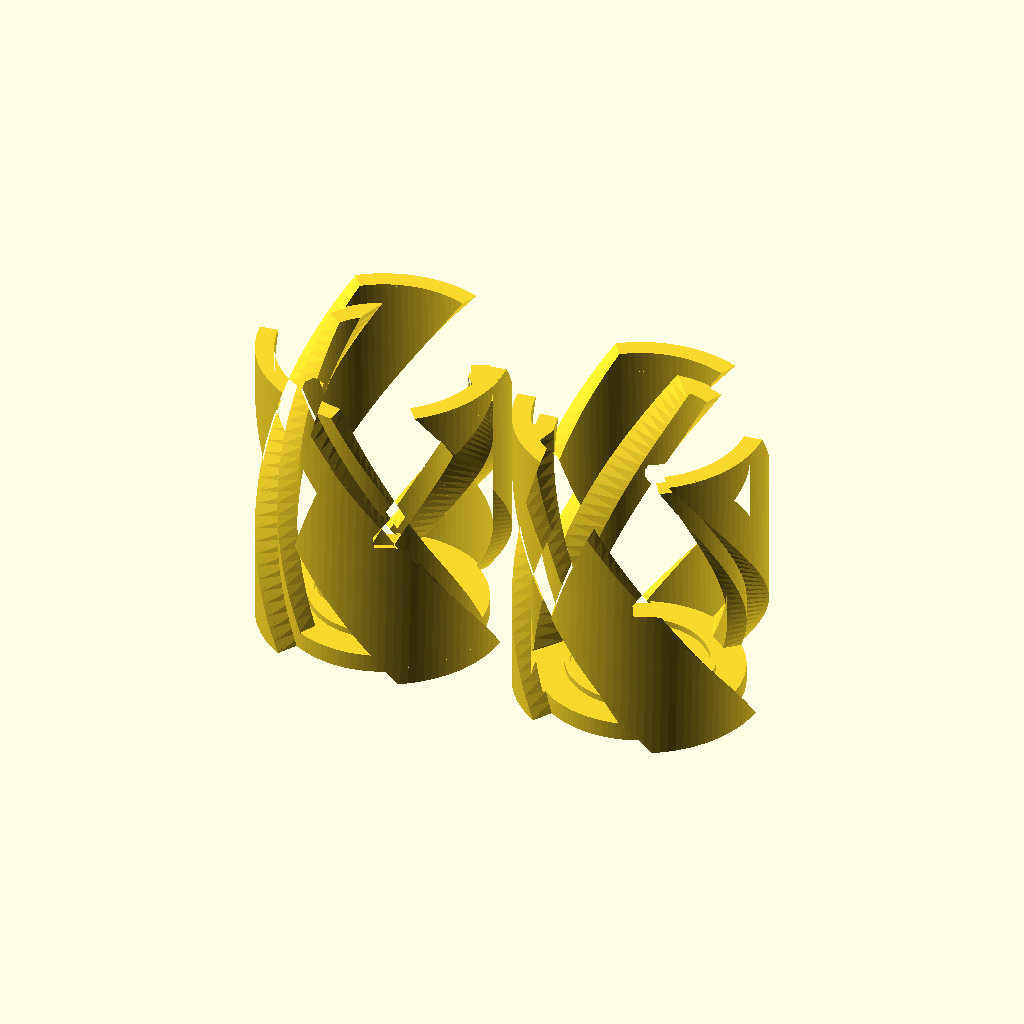
Cell 1: rendered with the file's own defaults.
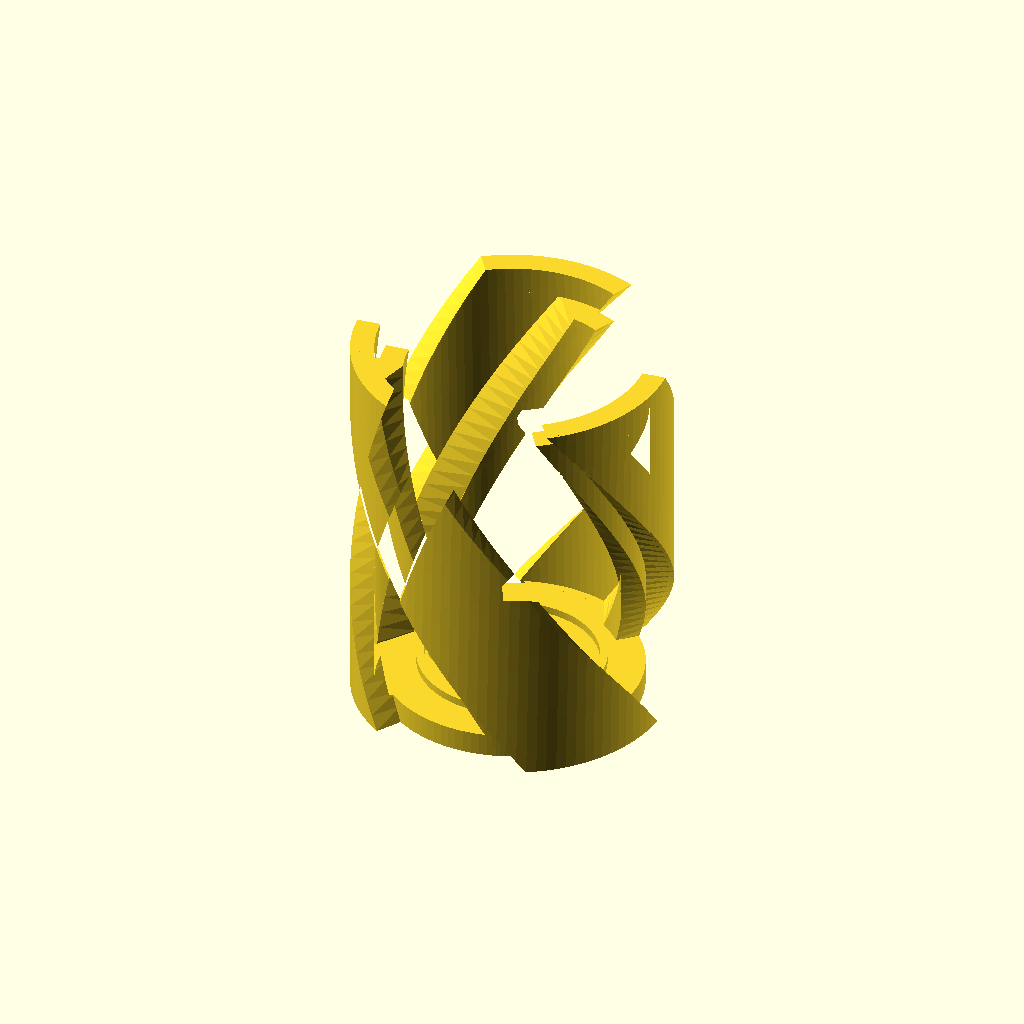
Cell 2: sides = 1 (everything else at default).
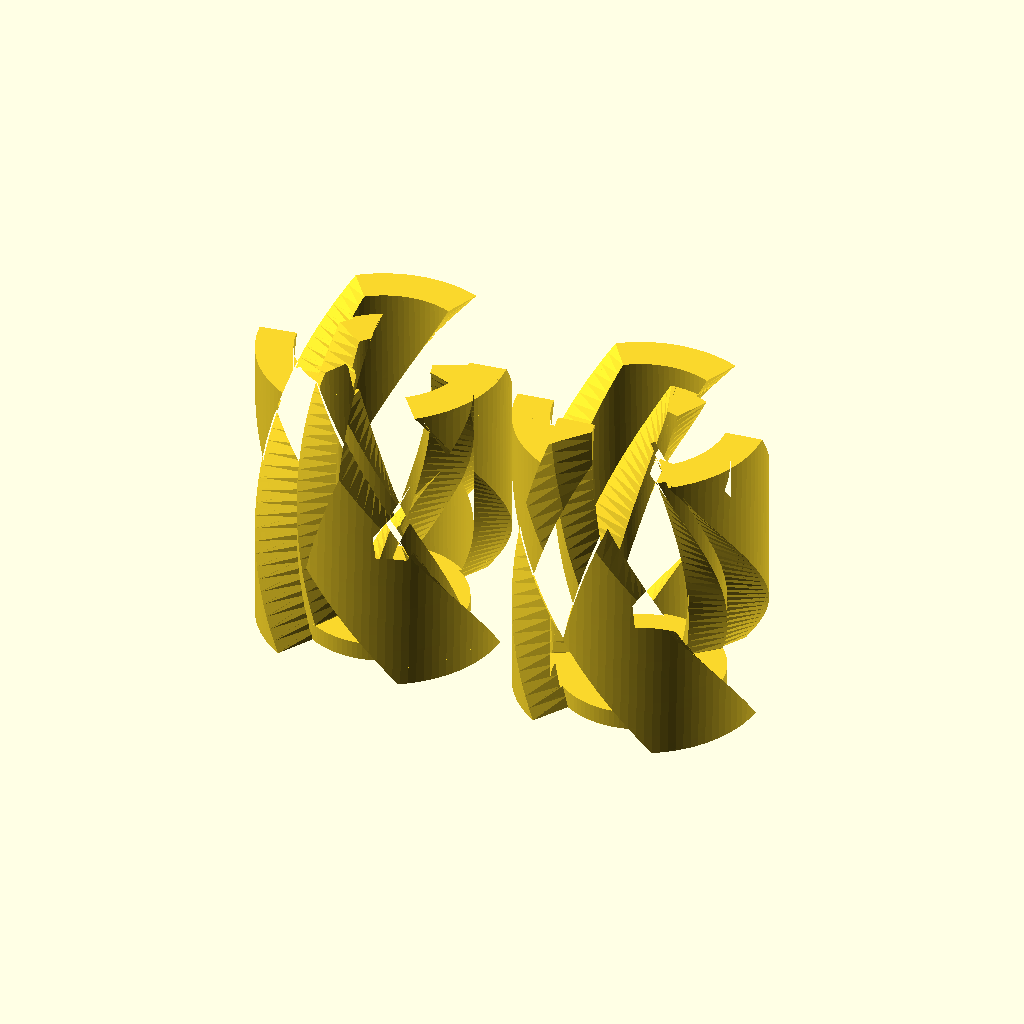
Cell 3: the same model with wallthickness = 6.
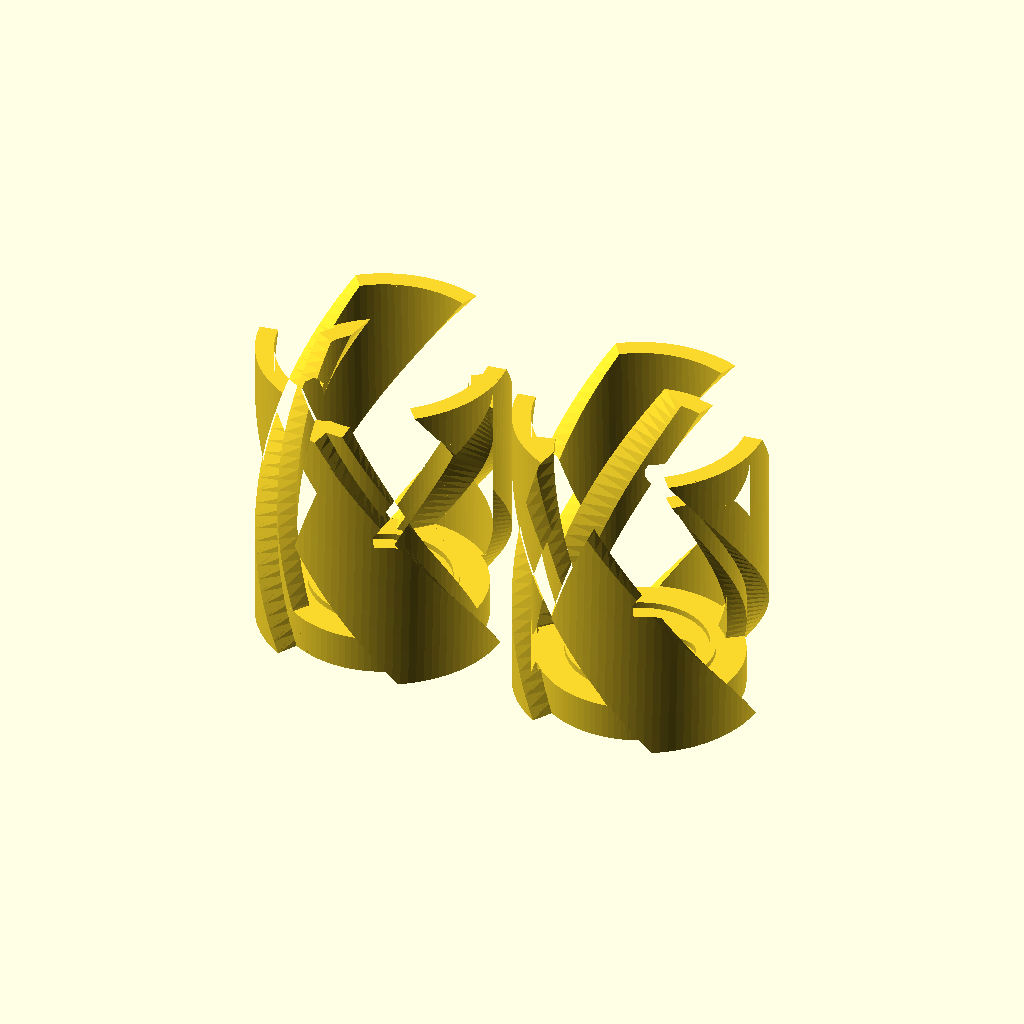
Cell 4 — basethickness set to 6, the other parameters unchanged.
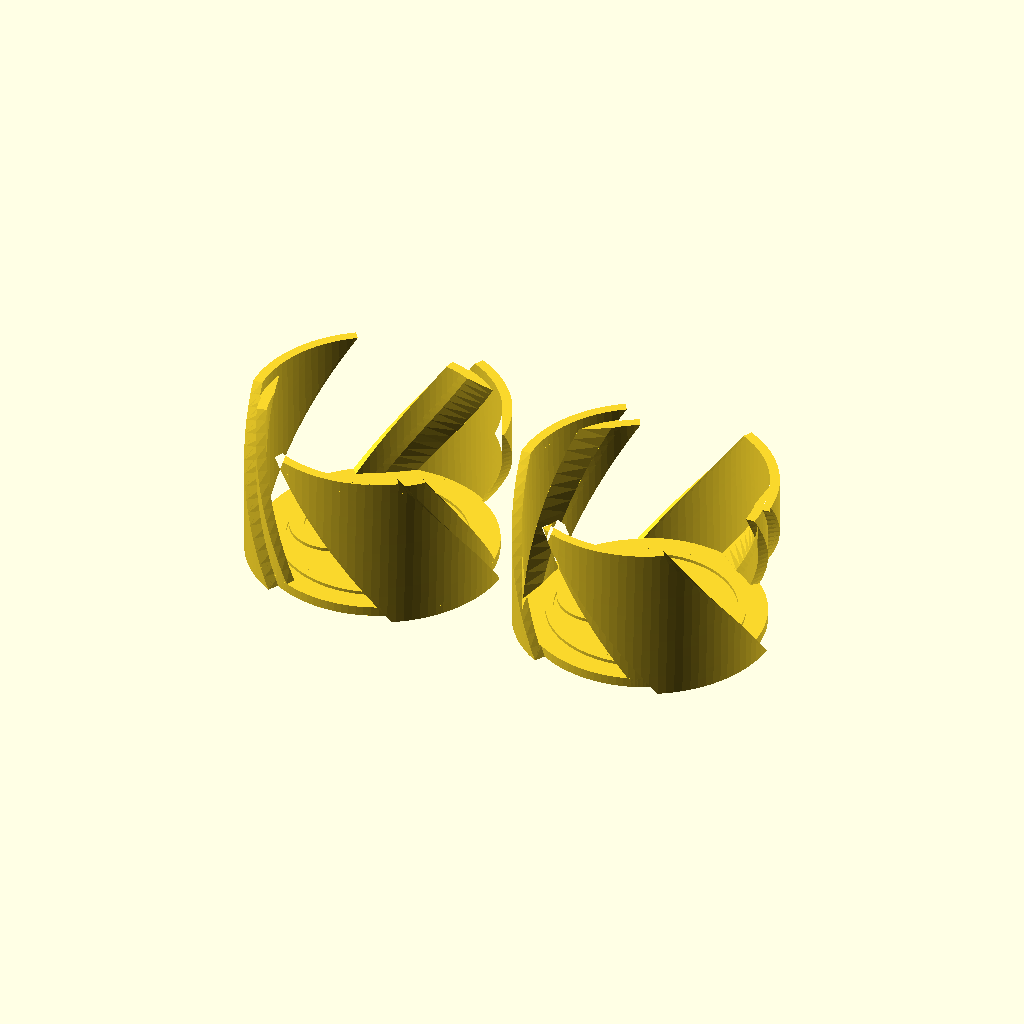
Cell 5 — diameter set to 80, the other parameters unchanged.
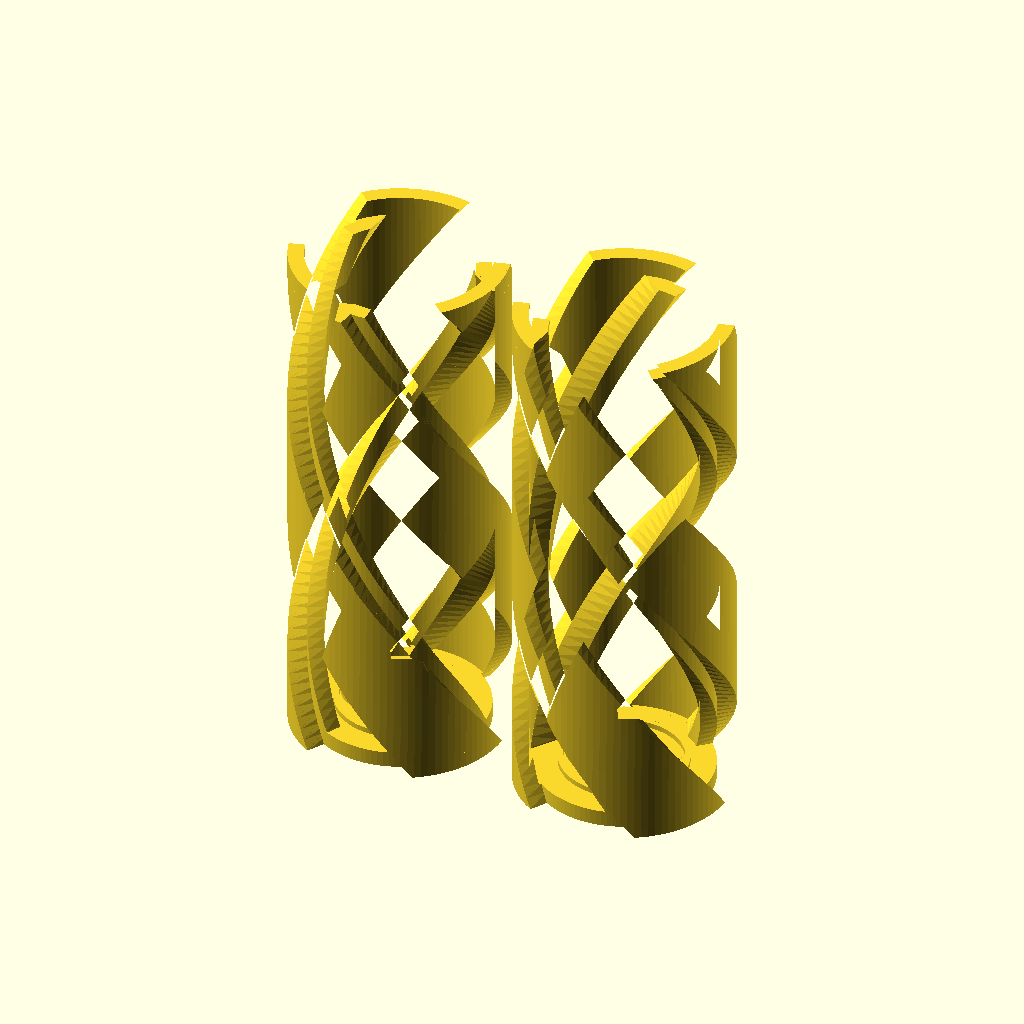
Cell 6: height = 100 (everything else at default).
All cells are drawn from the same view direction (rotation 55°, 0°, 25°, orthographic, colour scheme Cornfield), but the view is re-fitted for each cell, so position and scale can differ between cells as well as the parameter.
OpenSCAD source file inputs/thingiverse/files/thing-2272576/files/TwistBox.scad:
// Twist box
/* [ Global ] */

// Wall Thickness
wallthickness=3;

// Base Thickness
basethickness=3;

// Diameter
diameter=40;

// Height
height=50;

// Margin / clearance
margin=0.5;

// Sides to print
sides=0; // [0:all,1:A,2:B]

// Initials to embed in ends
initials="";

// Steps
$fn=100;

if(sides!=1)
{
    difference()
    {
        twists(0);
        translate([0,0,-0.01])
        linear_extrude(height=1)
        
        mirror([-1,0])
        text(initials,valign="center",halign="center");

        //scale(diameter/8.5)
        //translate([-3,-2.15,0])
        //import("../DXF/charmed.dxf");
    }
}

if(sides!=2)
{
    translate([sides?0:diameter*1.1,0,0])
    difference()
    {
        twists(1);
        translate([0,0,-0.01])
        linear_extrude(height=1)
        mirror([-1,0])
        text(initials,valign="center",halign="center");
    }
}

// A&A logo - Trademark and Copyright 2013 Andrews & Arnold Ltd
module aa(w=100,white=0,$fn=100)
{   // w is the 100%, centre line of outer ring, so overall size (white=0) if 1.005 times that
    scale(w/100)
    {
        if(!white)difference()
        {
            circle(d=100.5);
            circle(d=99.5);
        }
        difference()
        {
            if(white)circle(d=100);
            difference()
            {
                circle(d=92);
                for(m=[0,1])
                mirror([m,0,0])
                {
                    difference()
                    {
                        translate([24,0,0])
                        circle(r=22.5);
                        translate([24,0,0])
                        circle(r=15);
                    }
                    polygon([[1.5,22],[9,22],[9,-18.5],[1.5,-22]]);
                }
            }
        }
    }
}

module arc(a,d,w)
difference()
{
    circle(d=d);
    circle(d=d-w*2);
    translate([-d,0])
    square(diameter*2);
    rotate([0,0,180-a])
    translate([-d,0])
    square(d*2);
}

module twists(f)
{
    amargin=360*margin/PI/diameter;
    cylinder(d=diameter-wallthickness*2-margin*2,h=basethickness);
    linear_extrude(height=basethickness+1)
    aa(w=(diameter-wallthickness*4-margin*4)/1.1,white=1);
    twist(f,basethickness,diameter,wallthickness+margin*2,60-amargin);
    twist(f,height+margin,diameter,wallthickness,60-amargin);
    twist(f,height-basethickness-margin,diameter-margin,wallthickness*2+margin/2,5,0,20,wallthickness-margin/2);
    twist(f,height-basethickness-margin,diameter-wallthickness*2-margin*2,wallthickness,15,10);
}

module twist(f,h,d,w,s,o=0,s2=0,w2=0)
intersection()
{
    linear_extrude(height=height,twist=90*height/diameter)
    mirror([f,0,0])
    for(a=[0:120:359])
    rotate([0,0,a+o])
    if(w2)hull()
    {
        arc(s,d,w);
        arc(s2,d,w2);
    }else arc(s,d,w);
    translate([-diameter,-diameter,0])
    cube([diameter*2,diameter*2,h]);
}
Parameter table extracted from the source (name, type, default, range or options):
wallthickness: number, default 3
basethickness: number, default 3
diameter: number, default 40
height: number, default 50
margin: number, default 0.5
sides: number, default 0, options 0, 1, 2
initials: string, default ""
